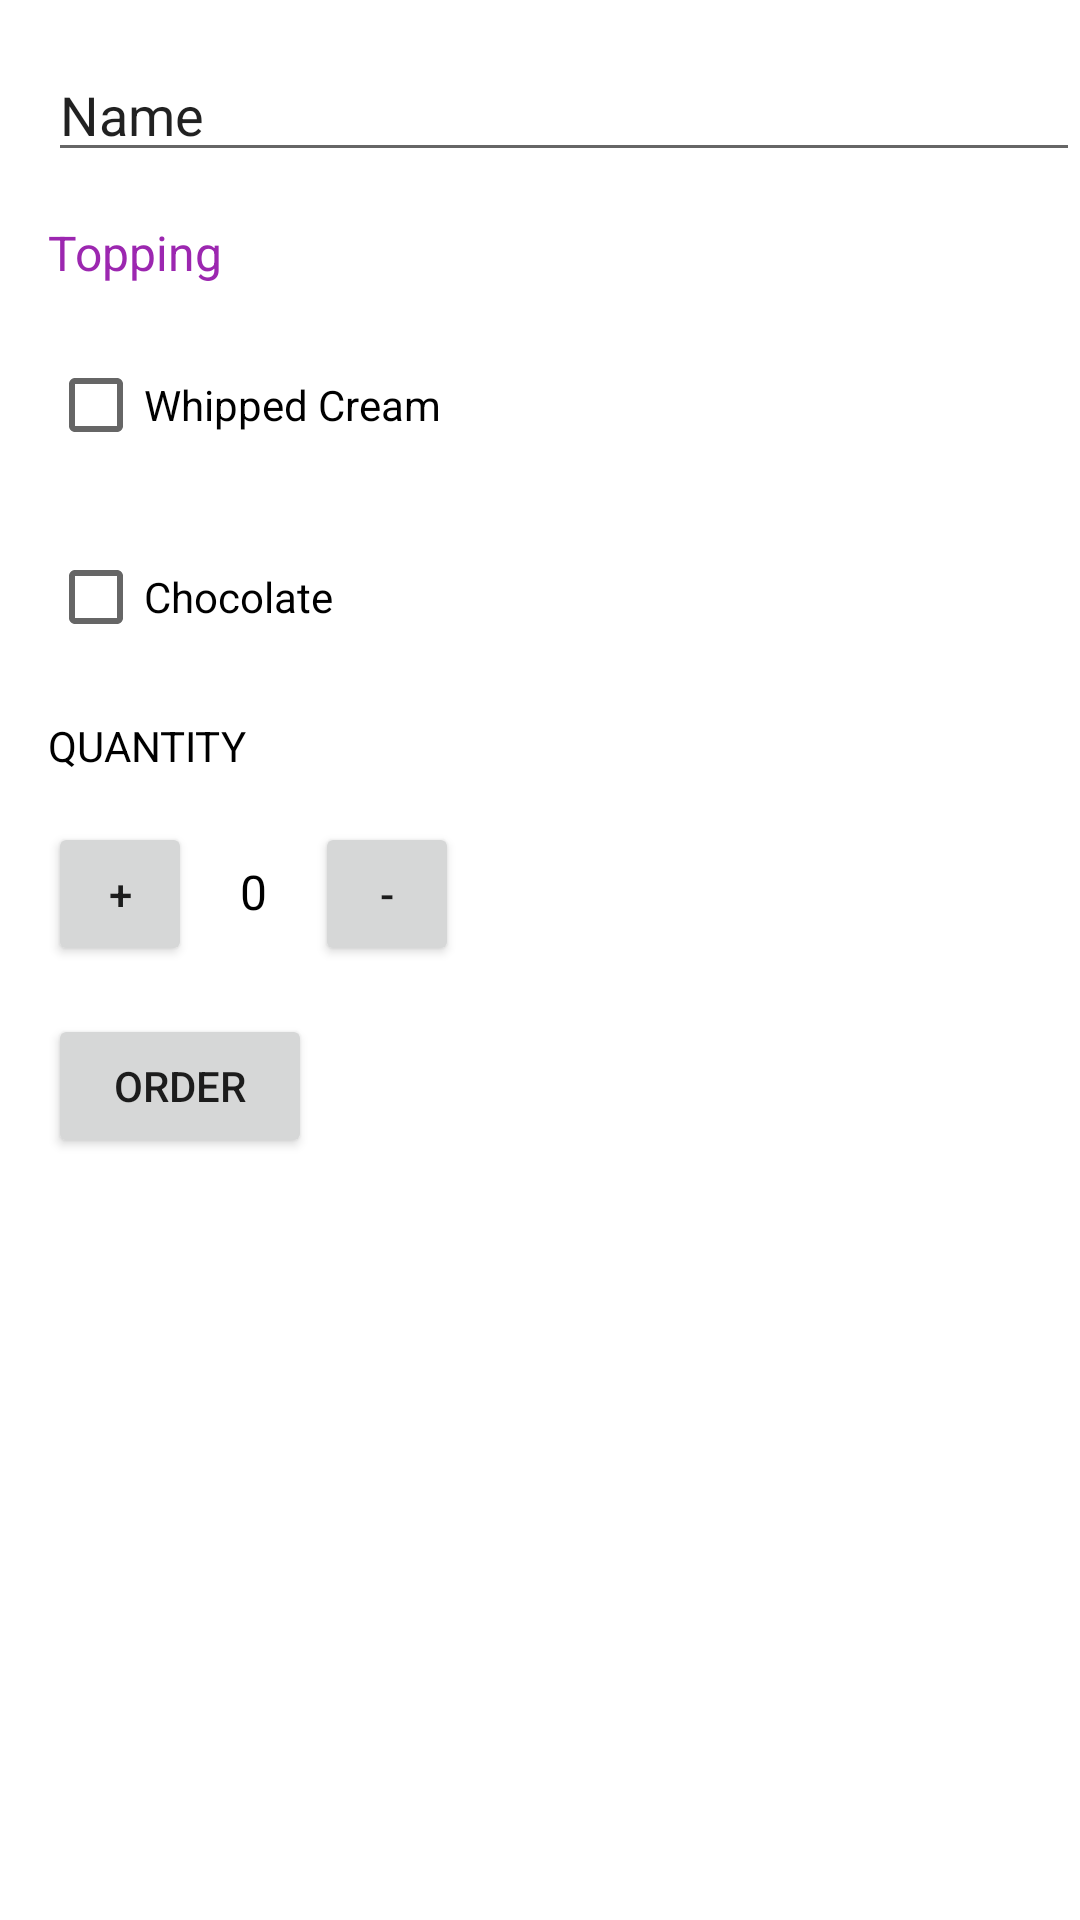

Produce the Android XML layout that renders to this screen, including the resource entries it uses.
<!-- AndroidManifest.xml: application theme Theme.TatsuyaCoffeeApp02 -->
<!-- res/layout/activity_main.xml -->
<?xml version="1.0" encoding="utf-8"?>
<LinearLayout
    xmlns:android="http://schemas.android.com/apk/res/android"
    xmlns:app="http://schemas.android.com/apk/res-auto"
    xmlns:tools="http://schemas.android.com/tools"
    android:orientation="vertical"
    android:layout_width="match_parent"
    android:layout_height="match_parent"
    tools:context=".MainActivity">

    <EditText
        android:id="@+id/name_field"
        android:layout_width="match_parent"
        android:layout_height="wrap_content"
        android:layout_marginStart="16dp"
        android:layout_marginLeft="16dp"
        android:layout_marginTop="16dp"
        android:ems="10"
        android:hint="Name"
        android:inputType="textPersonName"
        android:text="Name" />

    <TextView
        android:id="@+id/textView"
        android:layout_width="match_parent"
        android:layout_height="wrap_content"
        android:layout_marginStart="16dp"
        android:layout_marginLeft="16dp"
        android:layout_marginTop="16dp"
        android:text="@string/Topping"
        android:textColor="#9C27B0"
        android:textSize="16sp" />

    <CheckBox
        android:id="@+id/Whipped_cream_checkbox"
        android:layout_width="match_parent"
        android:layout_height="wrap_content"
        android:layout_marginStart="16dp"
        android:layout_marginLeft="16dp"
        android:layout_marginTop="16dp"
        android:text="@string/Whipped" />

    <CheckBox
        android:id="@+id/chocolate_checkbox"
        android:layout_width="match_parent"
        android:layout_height="wrap_content"
        android:layout_marginStart="16dp"
        android:layout_marginLeft="16dp"
        android:layout_marginTop="16dp"
        android:text="@string/Chocolate" />

    <TextView
        android:layout_width="wrap_content"
        android:layout_height="wrap_content"
        android:text="QUANTITY"
        android:layout_marginLeft="16dp"
        android:layout_marginTop="16dp"
        android:textColor="@color/black"
        />

    <LinearLayout
        android:layout_width="wrap_content"
        android:layout_height="wrap_content"
        android:orientation="horizontal">
        <Button
            android:layout_width="48dp"
            android:layout_height="48dp"
            android:text="+"
            android:layout_marginLeft="16dp"
            android:layout_marginTop="16dp"
            android:onClick="increment"
            />

        <TextView
            android:id="@+id/quantity_text_view"
            android:layout_width="wrap_content"
            android:layout_height="wrap_content"
            android:layout_marginLeft="16dp"
            android:layout_marginTop="16dp"
            android:textColor="@color/black"
            android:textSize="16sp"
            android:text="0"
            />

        <Button
            android:layout_width="48dp"
            android:layout_height="48dp"
            android:text="-"
            android:layout_marginLeft="16dp"
            android:layout_marginTop="16dp"
            android:onClick="decrement"
            />
    </LinearLayout>

    <Button
        android:layout_width="wrap_content"
        android:layout_height="wrap_content"
        android:text="ORDER"
        android:layout_marginTop="16dp"
        android:layout_marginLeft="16dp"
        android:onClick="submitOrder"
        />


</LinearLayout>
<!-- resources referenced by this layout -->
<resources>
  <string name="Chocolate">Chocolate</string>
  <string name="Topping">Topping</string>
  <string name="Whipped">Whipped Cream</string>
  <style name="Theme.TatsuyaCoffeeApp02" parent="Theme.MaterialComponents.DayNight.DarkActionBar">
          
          <item name="colorPrimary">@color/purple_500</item>
          <item name="colorPrimaryVariant">@color/purple_700</item>
          <item name="colorOnPrimary">@color/white</item>
          
          <item name="colorSecondary">@color/teal_200</item>
          <item name="colorSecondaryVariant">@color/teal_700</item>
          <item name="colorOnSecondary">@color/black</item>
          
          <item name="android:statusBarColor" tools:targetApi="l">?attr/colorPrimaryVariant</item>
          
      </style>
  <!-- not gathered from this repository: default colours our renderer supplied (Android Studio template values) -->
  <color name="purple_500">#FF6200EE</color>
  <color name="purple_700">#FF3700B3</color>
  <color name="teal_200">#FF03DAC5</color>
  <color name="teal_700">#FF018786</color>
  <color name="black">#FF000000</color>
  <color name="white">#FFFFFFFF</color>
</resources>
